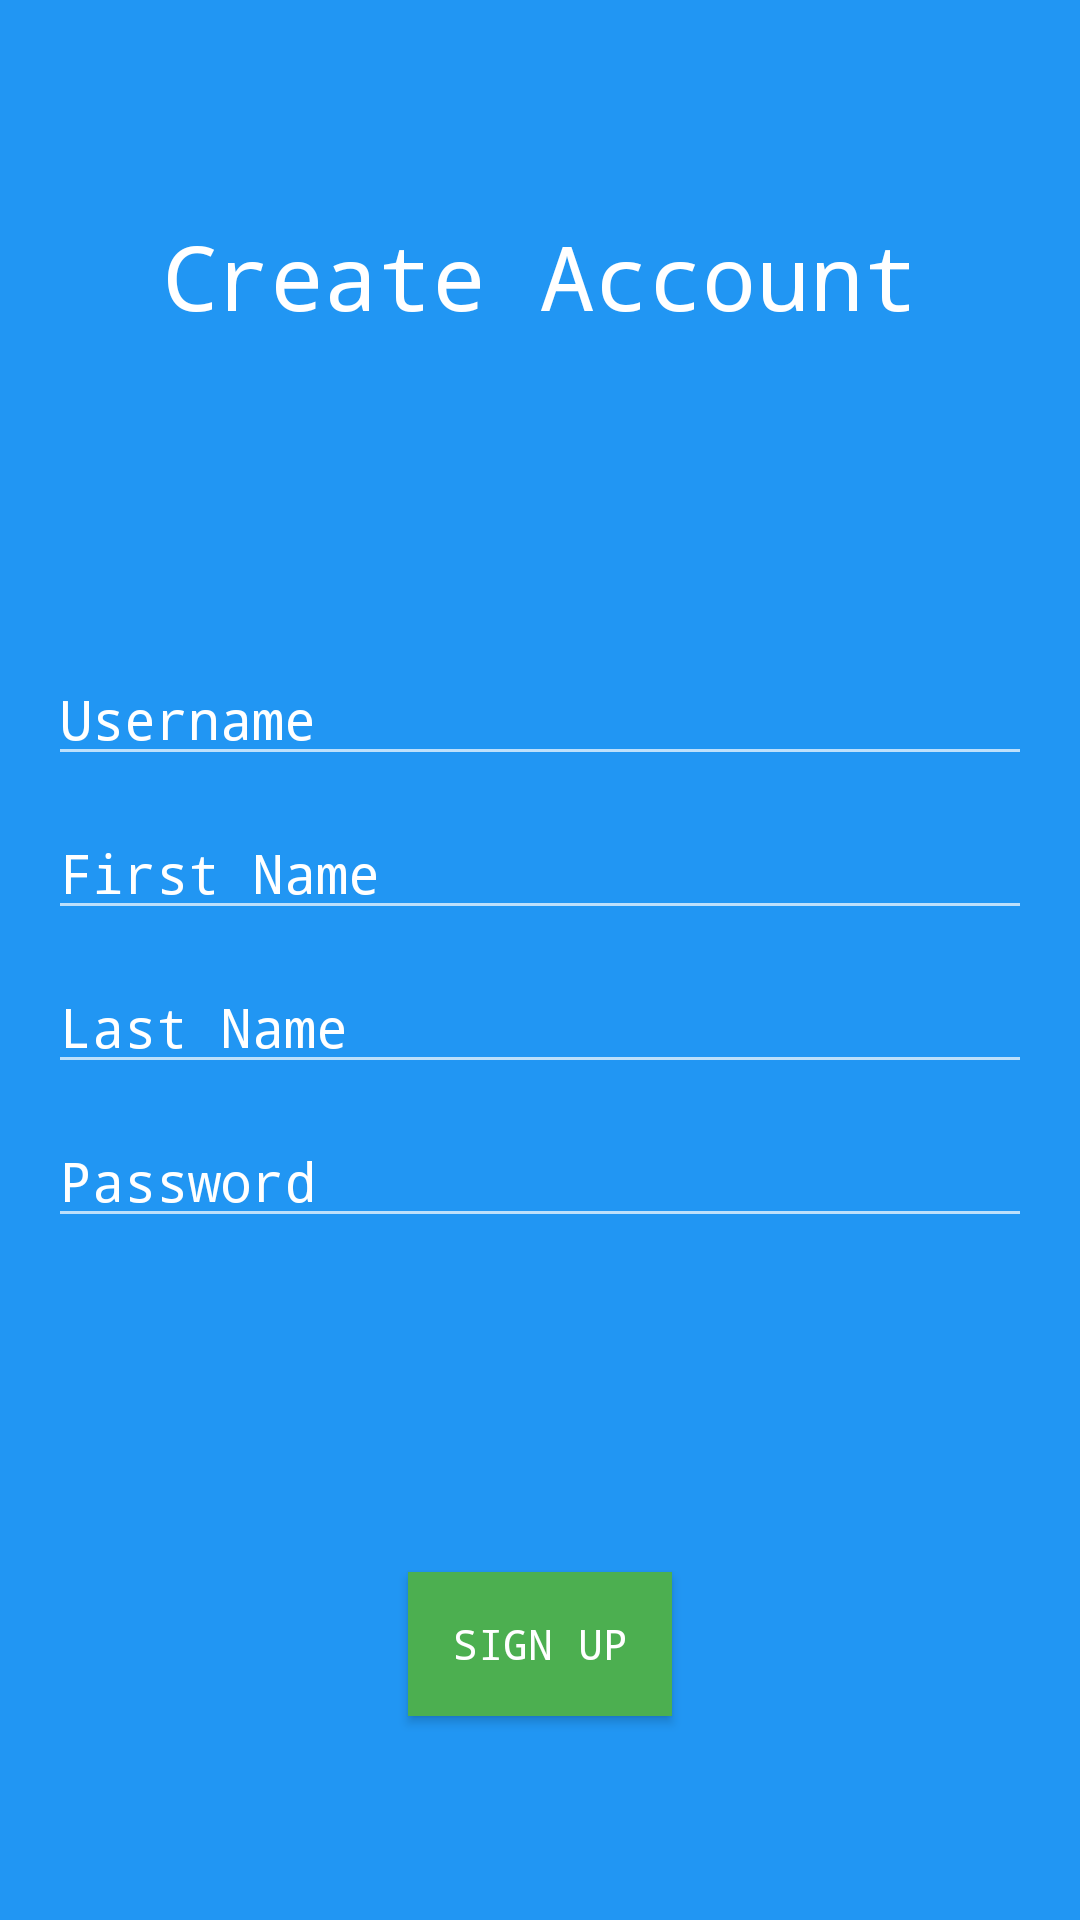

Here is an Android app screen rendered from its layout file. Give the layout XML and the strings, colors and styles it references.
<!-- AndroidManifest.xml: application theme AppTheme -->
<!-- res/layout/fragment_signup.xml -->
<?xml version="1.0" encoding="utf-8"?>
<LinearLayout
    xmlns:android="http://schemas.android.com/apk/res/android"
    android:orientation="vertical"
    android:layout_width="match_parent"
    android:layout_height="match_parent"
    android:gravity="center_vertical|center_horizontal"
    android:background="@color/primary"
    android:padding="@dimen/activity_padding">

    <LinearLayout
        android:id="@+id/ll_one"
        android:layout_width="match_parent"
        android:layout_height="match_parent"
        android:layout_weight=".75"
        android:orientation="vertical"
        android:gravity="center_vertical|center_horizontal">

        <TextView
            android:layout_width="wrap_content"
            android:layout_height="wrap_content"
            android:text="@string/text_signup"
            android:textSize="30sp"
            android:typeface="monospace"
            android:textColor="@color/text_icons"/>
    </LinearLayout>

    <LinearLayout
        android:id="@+id/ll_two"
        android:layout_width="match_parent"
        android:layout_height="match_parent"
        android:layout_weight=".5"
        android:orientation="vertical"
        android:gravity="center_vertical|center_horizontal">

        <EditText
            android:id="@+id/et_username"
            android:layout_width="match_parent"
            android:layout_height="wrap_content"
            android:maxLines="1"
            android:singleLine="true"
            android:hint="@string/hint_username"
            android:inputType="text"
            android:layout_marginBottom="10dp"
            android:typeface="monospace"
            android:textColor="@color/text_icons"
            android:textColorHint="@color/text_icons"/>

        <EditText
            android:id="@+id/et_firstname"
            android:layout_width="match_parent"
            android:layout_height="wrap_content"
            android:maxLines="1"
            android:singleLine="true"
            android:hint="@string/hint_firstname"
            android:inputType="textPersonName"
            android:layout_marginBottom="10dp"
            android:typeface="monospace"
            android:textColor="@color/text_icons"
            android:textColorHint="@color/text_icons"/>

        <EditText
            android:id="@+id/et_lastname"
            android:layout_width="match_parent"
            android:layout_height="wrap_content"
            android:maxLines="1"
            android:singleLine="true"
            android:hint="@string/hint_lastname"
            android:inputType="textPersonName"
            android:layout_marginBottom="10dp"
            android:typeface="monospace"
            android:textColor="@color/text_icons"
            android:textColorHint="@color/text_icons"/>

        <EditText
            android:id="@+id/et_password"
            android:layout_width="match_parent"
            android:layout_height="wrap_content"
            android:maxLines="1"
            android:singleLine="true"
            android:hint="@string/hint_password"
            android:typeface="monospace"
            android:inputType="textPassword"
            android:layout_marginBottom="10dp"
            android:textColor="@color/text_icons"
            android:textColorHint="@color/text_icons"/>
    </LinearLayout>


    <LinearLayout
        android:id="@+id/ll_three"
        android:layout_width="match_parent"
        android:layout_height="match_parent"
        android:layout_weight=".75"
        android:orientation="vertical"
        android:gravity="center_vertical|center_horizontal">

        <Button
            android:id="@+id/bt_signup"
            android:layout_width="wrap_content"
            android:layout_height="wrap_content"
            android:text="@string/button_signup"
            android:typeface="monospace"
            android:background="@color/accent"
            android:textColor="@color/text_icons"/>

    </LinearLayout>
</LinearLayout>
<!-- resources referenced by this layout -->
<resources>
  <color name="accent">#4CAF50</color>
  <color name="primary">#2196F3</color>
  <color name="text_icons">#FFFFFF</color>
  <dimen name="activity_padding">16dp</dimen>
  <string name="button_signup">Sign Up</string>
  <string name="hint_firstname">First Name</string>
  <string name="hint_lastname">Last Name</string>
  <string name="hint_password">Password</string>
  <string name="hint_username">Username</string>
  <string name="text_signup">Create Account</string>
  <style name="AppTheme" parent="Theme.AppCompat.NoActionBar">
          
          <item name="android:windowBackground">@color/primary_light</item>
      </style>
  <color name="primary_light">#BBDEFB</color>
</resources>
